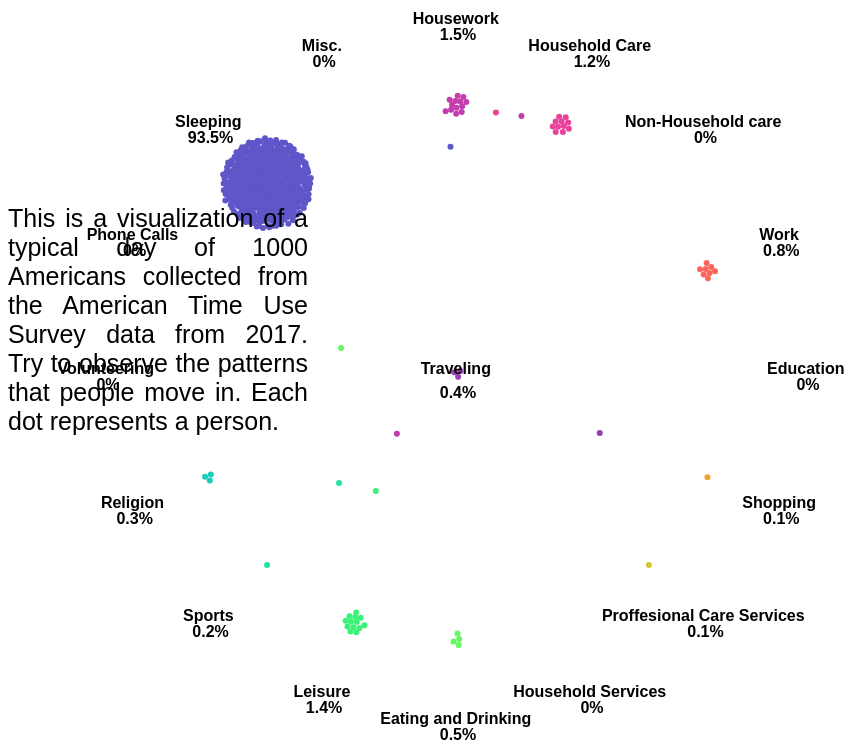
D3 v5 page, settled after 480 driven frames (8 s of simulated time); the page loaded 1 data file(s).


// ── main/usa_data.js
activity_codes = {
    "1":" Traveling",
    "2":" Housework",
    "3": "Household Care",
    "4": "Non-Household care",
    "5": "Work",
    "6": "Education",
    "7": "Shopping",
    "8": "Proffesional Care Services",
    "9": "Household Services",
    "11": "Eating and Drinking",
    "12": "Leisure",
    "13": "Sports",
    "14": "Religion",
    "15": "Volunteering",
    "16": "Phone Calls",
    "18": "Sleeping",
    "50": "Misc."
}

function create_visualization(id,activityDictionary) {
    radians = 0.0174532925, 
    vizRadius = 350,
    margin = 100,
    width = (vizRadius+margin)*2 ,
    height = (vizRadius+margin)*2,

    activityCodes = Object.keys(activityDictionary)
    numCategories = activityCodes.length

    
    var codesScale = d3.scaleLinear()
    .range([0,360])
    .domain([0,numCategories-1]);

    fociGroups = {}
    for(i=0;i<numCategories;i++){
        fociGroups[activityCodes[i]]={}
        if(i==0){
           fociGroups[activityCodes[i]]['x']=0
           fociGroups[activityCodes[i]]['y']=0
        }
        else{
            fociGroups[activityCodes[i]]['x']= (vizRadius-80)*Math.sin(codesScale(i-1)*radians);
            fociGroups[activityCodes[i]]['y']= -(vizRadius-80)*Math.cos(codesScale(i-1)*radians);
        }
    }

    svg = d3.select("#"+id).
    append("svg").
    attr("width",width).
    attr("height",height)
    vizGroup = svg.append("g").
                attr("id","viz-area").
                attr("transform",`translate(${vizRadius+margin},${vizRadius+margin})`)


    vizGroup.selectAll('.second-label')
        .data(activityCodes)
            .enter()
            .append('text')
            .attr('class',"second-label")
            .attr('text-anchor','middle')
            .attr('x',function(d,i){
                if(i==0){
                    return 0;
                }
                return vizRadius*Math.sin(codesScale(i-1)*radians);
            })
            .attr('y',function(d,i){
                if(i==0){
                    return 0;
                }
                return -vizRadius*Math.cos(codesScale(i-1)*radians) ;
            })
            .attr('z',100)
            .html(function(d,i){
                 if(i==0){
                    return `<tspan x="0" y="0"  z="100">${activityDictionary[d]}</tspan>
                        <tspan class="${"perc"+activityCodes[i]}" x="0" y="0", dy="1.5em" ">${i}%</tspan>`;
                }
                return `<tspan x="${vizRadius*Math.sin(codesScale(i-1)*radians)}" y="${-vizRadius*Math.cos(codesScale(i-1)*radians)}"  z="100">${activityDictionary[d]}</tspan>
                        <tspan class="${"perc"+activityCodes[i]}" x="${vizRadius*Math.sin(codesScale(i-1)*radians)}" y="${-vizRadius*Math.cos(codesScale(i-1)*radians)}" dy=1em  z="100" >${i}%</tspan>`;
            });

    // for(i=0;i<numCategories;i++){
    //     vizGroup.append('circle').
    //         attr('cx',fociGroups[activityCodes[i]]['x']).
    //         attr('cy',fociGroups[activityCodes[i]]['y']).
    //         attr('r',10)
        
    // }


    // force animation code

    

    function color(id){
        if(id==50){
            id=19
        }
        val = id/19
        return d3.interpolateRainbow(val);

    }

    var node = vizGroup
            .selectAll(".people")
            .data(processed_data_arr,d => d.key)
            .enter().append("circle")
            .attr("r", 3)
            .attr("fill", (d)=>color(+d['activity'][d.current_activity].activity_code));

    var forceX = d3.forceX((d) => fociGroups[d['activity'][d.current_activity].activity_code].x);//fociGroups[d['activity'][d.current_activity].activity_code].x);
    var forceY = d3.forceY((d) => fociGroups[d['activity'][d.current_activity].activity_code].y);

    var force = d3.forceSimulation(processed_data_arr)
    .velocityDecay(0.65)
    .force('x', forceX)
    .force('y', forceY)
    .force("collide", d3.forceCollide(3));

    force.nodes(processed_data_arr)
    .on('tick', function() {
         node
            .attr('transform', (d) => {
                return 'translate(' + (d.x) + ',' + (d.y) + ')';
            });
        });

    function pad(d) {
        return (d < 10) ? '0' + d.toString() : d.toString();
    }

    d3.interval(function(){
        time = (time+1)% 1440
        hour = Math.floor(time/60)

        minutes = time - hour*60
        if(hour>12 && hour < 24){
            hour = hour-12
            d3.select("#time").text(pad(hour)+":"+pad(minutes)+" p.m." )
        }
        else{
            hour = hour%24
            d3.select("#time").text(pad(hour)+":"+pad(minutes)+" a.m." )

        }
        
        percentage_counts = {}
        processed_data_arr.forEach(function(d){
            if(time == 240){
                d.current_activity=1
            }
            else if(d.current_activity==0){
                    //le
            }
            else if(+d['activity'][d.current_activity]["stop"] < time){
                d.current_activity = (d.current_activity+ 1)% d.activity.length
                if(d.current_activity==0){
                    console.log(1)
                }
            }

            //count percentage of each activity
            if( percentage_counts[d['activity'][d.current_activity].activity_code] == undefined){
                percentage_counts[d['activity'][d.current_activity].activity_code]=1
            }
            else{
                percentage_counts[d['activity'][d.current_activity].activity_code] += 1
            }

        })
        for(var i =0;i<activityCodes.length;i++){
                val = percentage_counts[activityCodes[i]]
                if(val == undefined){
                    val =0
                }
                val = val/10
                val = Math.floor(val*100)/100
                d3.select(".perc"+activityCodes[i]).text(val+"%")
        }
        node.transition().duration(0).attr("fill", (d)=>color(d['activity'][d.current_activity].activity_code));
        force.nodes(processed_data_arr);
        force.alpha(0.8).restart();
    },190)


    vizGroup.selectAll('.second-label').raise()
}

time = 240

processed_data = {}

d3.csv('main/data.csv', function(data) {
    if(processed_data[data["TUCASEID"]] === undefined){
        processed_data[data["TUCASEID"]] = {}
        processed_data[data["TUCASEID"]]["activity"] = [{
                                                                    "start": 240,
                                                                    "stop": 9999999,
                                                                    "activity_code": 18
                                                                }]
        processed_data[data["TUCASEID"]]["current_activity"] = 1
    }
    activity_id = data["TUACTIVITY_N"].toString()
    processed_data[data["TUCASEID"]]["activity"][activity_id] = {
                                                                    "start": data["start_minute"],
                                                                    "stop": data["stop_minute"],
                                                                    "activity_code": data["TUTIER1CODE"]
                                                                }


}).then(start);


function start(){
processed_data_arr = []

keys = Object.keys(processed_data)
for(var i=0;i<keys.length;i++){
    dat = processed_data[keys[i]]
    dat["key"] = keys[i]
    processed_data_arr.push(dat)
}


create_visualization("Visualization",activity_codes)
}

### data: main/data.csv
, TUCASEID, start_minute, stop_minute, TUTIER1CODE, TUACTIVITY_N
151, 20170101170520, 240, 360, 18, 1
152, 20170101170520, 360, 365, 2, 2
153, 20170101170520, 365, 370, 2, 3
154, 20170101170520, 370, 375, 11, 4
155, 20170101170520, 375, 450, 12, 5
156, 20170101170520, 450, 451, 2, 6
157, 20170101170520, 451, 466, 2, 7
158, 20170101170520, 466, 491, 1, 8
159, 20170101170520, 491, 600, 2, 9
160, 20170101170520, 600, 625, 1, 10
161, 20170101170520, 625, 750, 2, 11
162, 20170101170520, 750, 780, 11, 12
163, 20170101170520, 780, 800, 18, 13
164, 20170101170520, 800, 805, 1, 14
165, 20170101170520, 805, 820, 2, 15
166, 20170101170520, 820, 830, 2, 16
167, 20170101170520, 830, 850, 3, 17
168, 20170101170520, 850, 855, 1, 18
169, 20170101170520, 855, 865, 12, 19
170, 20170101170520, 865, 870, 1, 20
171, 20170101170520, 870, 875, 4, 21
172, 20170101170520, 875, 885, 1, 22
173, 20170101170520, 885, 890, 2, 23
174, 20170101170520, 890, 900, 4, 24
175, 20170101170520, 900, 910, 1, 25
176, 20170101170520, 910, 935, 2, 26
177, 20170101170520, 935, 950, 1, 27
178, 20170101170520, 950, 1020, 12, 28
179, 20170101170520, 1020, 1040, 2, 29
180, 20170101170520, 1040, 1055, 11, 30
181, 20170101170520, 1055, 1200, 12, 31
182, 20170101170520, 1200, 1230, 18, 32
183, 20170101170520, 1230, 1255, 1, 33
184, 20170101170520, 1255, 1345, 5, 34
185, 20170101170520, 1345, 1370, 1, 35
186, 20170101170520, 1370, 330, 18, 36
187, 20170101170521, 240, 450, 18, 1
188, 20170101170521, 450, 455, 2, 2
189, 20170101170521, 455, 457, 2, 3
190, 20170101170521, 457, 477, 18, 4
191, 20170101170521, 477, 507, 12, 5
192, 20170101170521, 507, 517, 11, 6
193, 20170101170521, 517, 555, 12, 7
194, 20170101170521, 555, 600, 2, 8
195, 20170101170521, 600, 660, 2, 9
196, 20170101170521, 660, 665, 1, 10
197, 20170101170521, 665, 685, 8, 11
198, 20170101170521, 685, 690, 1, 12
199, 20170101170521, 690, 720, 2, 13
200, 20170101170521, 720, 740, 16, 14
201, 20170101170521, 740, 770, 12, 15
202, 20170101170521, 770, 785, 11, 16
203, 20170101170521, 785, 800, 2, 17
204, 20170101170521, 800, 805, 1, 18
205, 20170101170521, 805, 825, 7, 19
206, 20170101170521, 825, 827, 1, 20
207, 20170101170521, 827, 832, 2, 21
208, 20170101170521, 832, 837, 1, 22
209, 20170101170521, 837, 852, 2, 23
210, 20170101170521, 852, 867, 2, 24
... 37,065 more rows